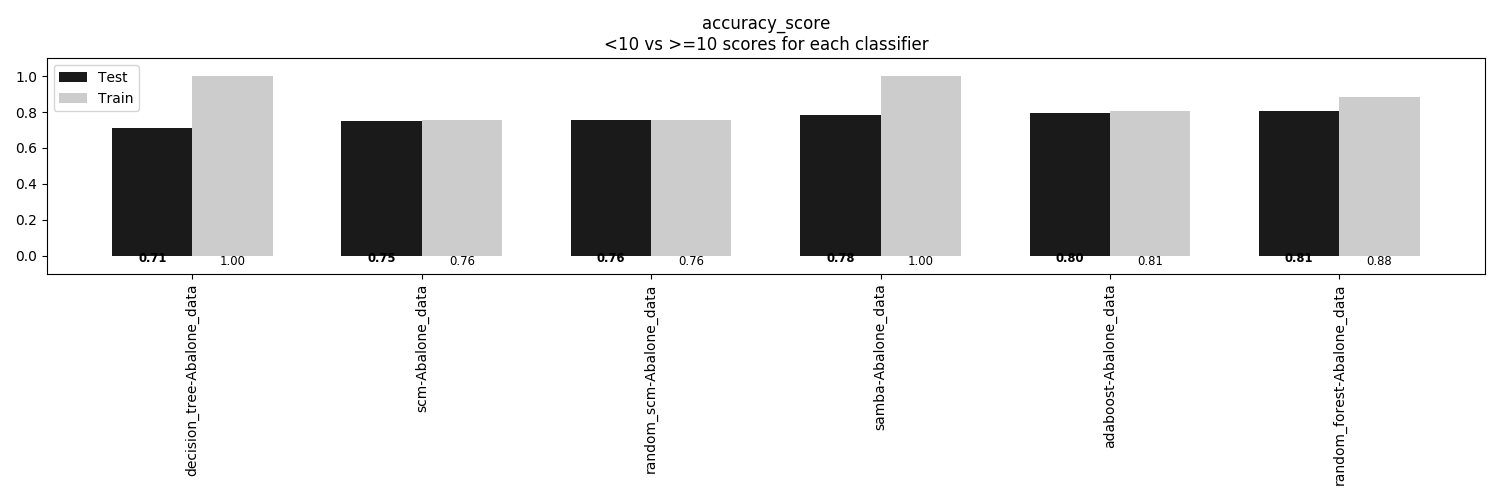

Source data for this figure (header and first rows):
, decision_tree-Abalone_data, scm-Abalone_data, random_scm-Abalone_data, samba-Abalone_data, adaboost-Abalone_data, random_forest-Abalone_data
Train, 1.0, 0.7583, 0.7577, 0.999, 0.8065, 0.8838
Test, 0.7129, 0.7522, 0.7569, 0.7837, 0.7971, 0.8057
